29-way image classification set "dataset_klasifikasi" from GitHub (MuhamadHaikal06/nutriscan-ai-service); label vocabulary: apple, ayam goreng, bakso, banana, burger, capcay stir-fried vegetables, chocolate chip cookie, donat, ikan goreng, kentang goreng, kiwi, mie goreng, nasi goreng, nasi putih, chicken nugget, pempek fish cake, pineapple, pizza, beef rendang, sate, spaghetti, steak, strawberry, tahu goreng, telur goreng, telur rebus, tempe goreng, spicy eggplant balado, tumis kangkung.

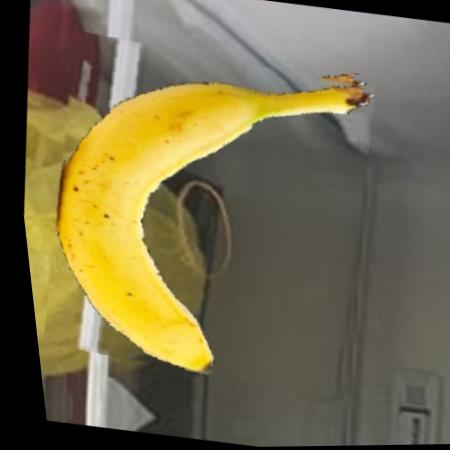
Label: banana

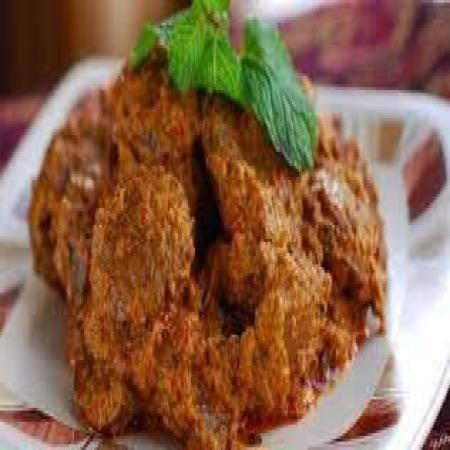
Label: beef rendang

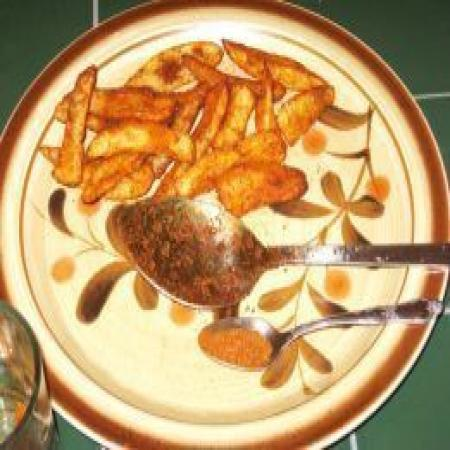
Label: kentang goreng

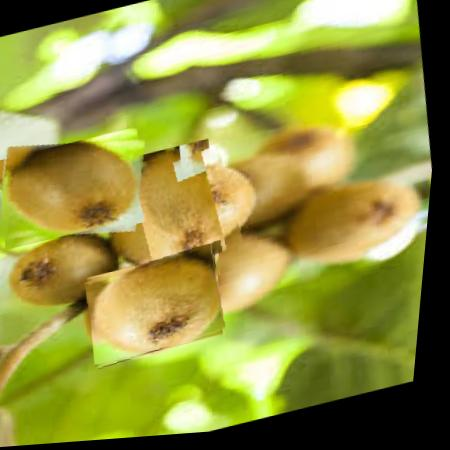
Label: kiwi

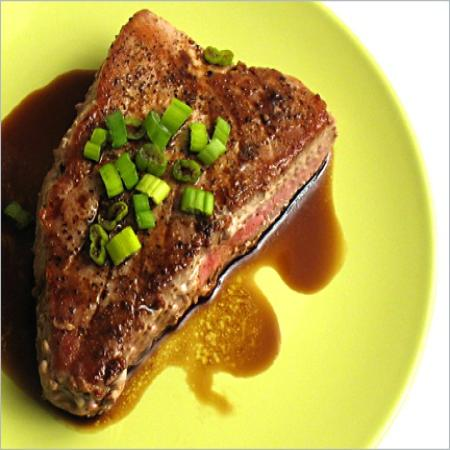
Label: steak

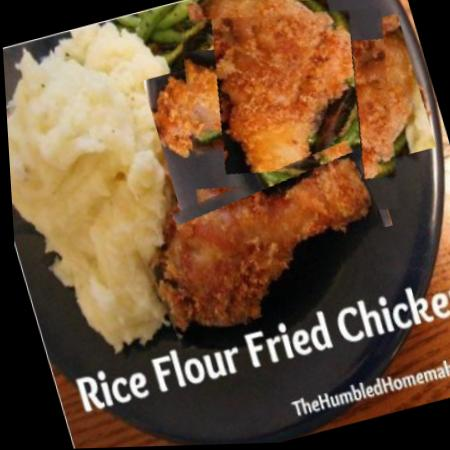
Label: ayam goreng
